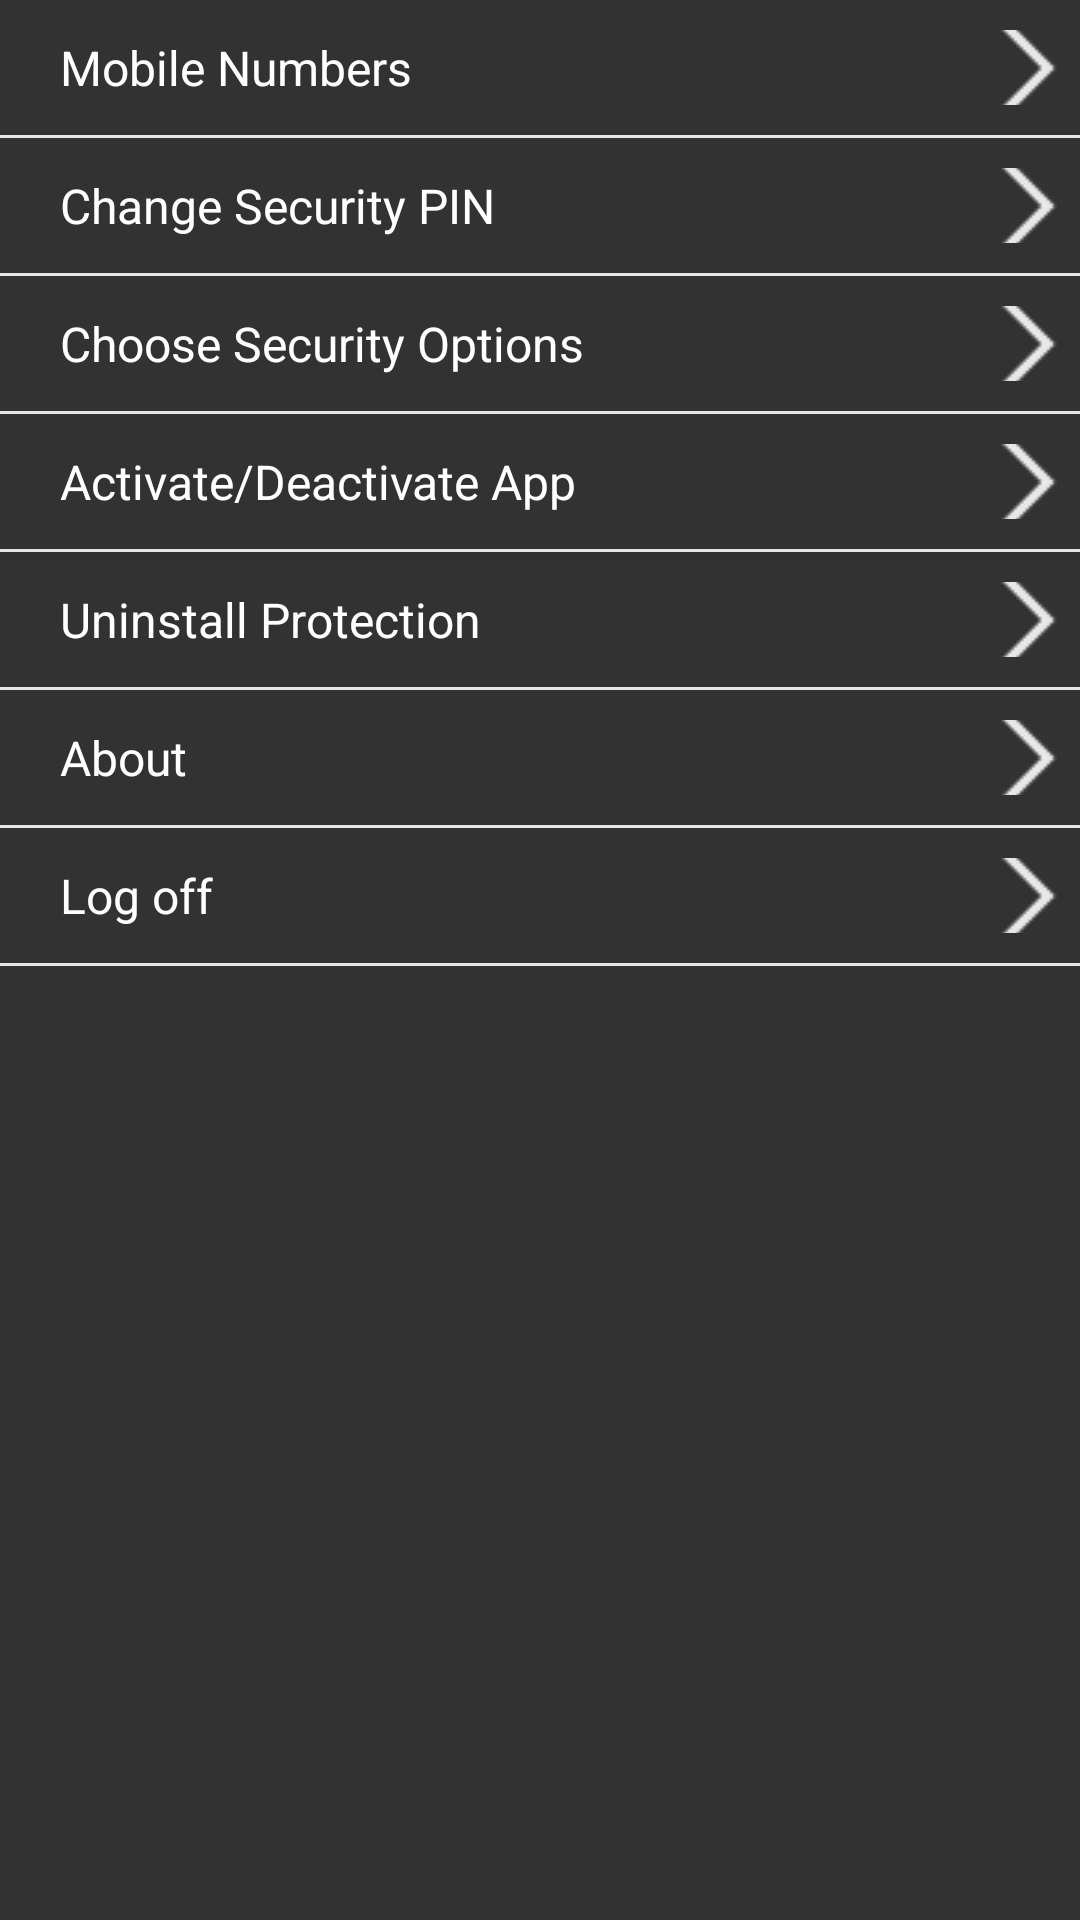

Reconstruct the res/layout file that produces this screen, plus the resources it refers to.
<!-- AndroidManifest.xml: application theme AppTheme -->
<!-- res/layout/settings_main.xml -->
<?xml version="1.0" encoding="utf-8"?>
<ScrollView android:gravity="center" android:orientation="vertical" android:layout_width="fill_parent" 
  android:layout_height="fill_parent" android:fillViewport="true"
  xmlns:android="http://schemas.android.com/apk/res/android"
  android:background="#323232" >
    <LinearLayout android:gravity="left" android:layout_gravity="top" android:orientation="vertical"
         android:id="@+id/settings_main_form" android:layout_width="fill_parent" 
         android:layout_height="wrap_content" >
        <TextView
            android:id="@+id/mobile_nos"
            android:layout_width="fill_parent"
            android:layout_height="25.0dip"
            android:layout_marginBottom="10.0dip"
            android:layout_marginTop="10.0dip"
            android:drawableRight="@drawable/arrow_pressed"
            android:gravity="left|center"
            android:paddingLeft="20.0dip"
            android:text="@string/mobile_nos"
            android:textColor="#ffffff"
            android:textSize="16.0sp" />
        <View android:background="#ffe6e6e6" android:layout_width="fill_parent" android:layout_height="1.0dip" />
        <TextView
            android:id="@+id/change_sec_pin"
            android:layout_width="fill_parent"
            android:layout_height="25.0dip"
            android:layout_marginBottom="10.0dip"
            android:layout_marginTop="10.0dip"
            android:drawableRight="@drawable/arrow_pressed"
            android:gravity="left|center"
            android:paddingLeft="20.0dip"
            android:text="@string/change_sec_pin"
            android:textColor="#ffffff"
            android:textSize="16.0sp" />
        <View android:background="#ffe6e6e6" android:layout_width="fill_parent" android:layout_height="1.0dip" />
        <TextView
            android:id="@+id/choose_sec_opts"
            android:layout_width="fill_parent"
            android:layout_height="25.0dip"
            android:layout_marginBottom="10.0dip"
            android:layout_marginTop="10.0dip"
            android:drawableRight="@drawable/arrow_pressed"
            android:gravity="left|center"
            android:paddingLeft="20.0dip"
            android:text="@string/choose_sec_opts"
            android:textColor="#ffffff"
            android:textSize="16.0sp" />
        <View android:background="#ffe6e6e6" android:layout_width="fill_parent" android:layout_height="1.0dip" />
        <TextView
            android:id="@+id/act_deact_app"
            android:layout_width="fill_parent"
            android:layout_height="25.0dip"
            android:layout_marginBottom="10.0dip"
            android:layout_marginTop="10.0dip"
            android:drawableRight="@drawable/arrow_pressed"
            android:gravity="left|center"
            android:paddingLeft="20.0dip"
            android:text="@string/act_deact_app"
            android:textColor="#ffffff"
            android:textSize="16.0sp" />
        <View android:background="#ffe6e6e6" android:layout_width="fill_parent" android:layout_height="1.0dip" />
        <TextView
            android:id="@+id/uninstall_prot"
            android:layout_width="fill_parent"
            android:layout_height="25.0dip"
            android:layout_marginBottom="10.0dip"
            android:layout_marginTop="10.0dip"
            android:drawableRight="@drawable/arrow_pressed"
            android:gravity="left|center"
            android:paddingLeft="20.0dip"
            android:text="@string/uninstall_prot"
            android:textColor="#ffffff"
            android:textSize="16.0sp" />
        <View android:background="#ffe6e6e6" android:layout_width="fill_parent" android:layout_height="1.0dip" />
        <TextView
            android:id="@+id/about"
            android:layout_width="fill_parent"
            android:layout_height="25.0dip"
            android:layout_marginBottom="10.0dip"
            android:layout_marginTop="10.0dip"
            android:drawableRight="@drawable/arrow_pressed"
            android:gravity="left|center"
            android:paddingLeft="20.0dip"
            android:text="@string/about"
            android:textColor="#ffffff"
            android:textSize="16.0sp" />
        <View android:background="#ffe6e6e6" android:layout_width="fill_parent" android:layout_height="1.0dip" />
        <TextView
            android:id="@+id/logoff"
            android:layout_width="fill_parent"
            android:layout_height="25.0dip"
            android:layout_marginBottom="10.0dip"
            android:layout_marginTop="10.0dip"
            android:drawableRight="@drawable/arrow_pressed"
            android:gravity="left|center"
            android:paddingLeft="20.0dip"
            android:text="@string/logoff"
            android:textColor="#ffffff"
            android:textSize="16.0sp" />
        <View android:background="#ffe6e6e6" android:layout_width="fill_parent" android:layout_height="1.0dip" />
    </LinearLayout>
</ScrollView>
<!-- resources referenced by this layout -->
<resources>
  <!-- drawable arrow_pressed: png bitmap (drawable-mdpi, 172 bytes) -->
  <string name="about">About</string>
  <string name="act_deact_app">Activate/Deactivate App</string>
  <string name="change_sec_pin">Change Security PIN</string>
  <string name="choose_sec_opts">Choose Security Options</string>
  <string name="logoff">Log off</string>
  <string name="mobile_nos">Mobile Numbers</string>
  <string name="uninstall_prot">Uninstall Protection</string>
  <style name="AppTheme" parent="AppBaseTheme">
          
      </style>
  <style name="AppBaseTheme" parent="android:Theme.Light">
          
      </style>
</resources>
